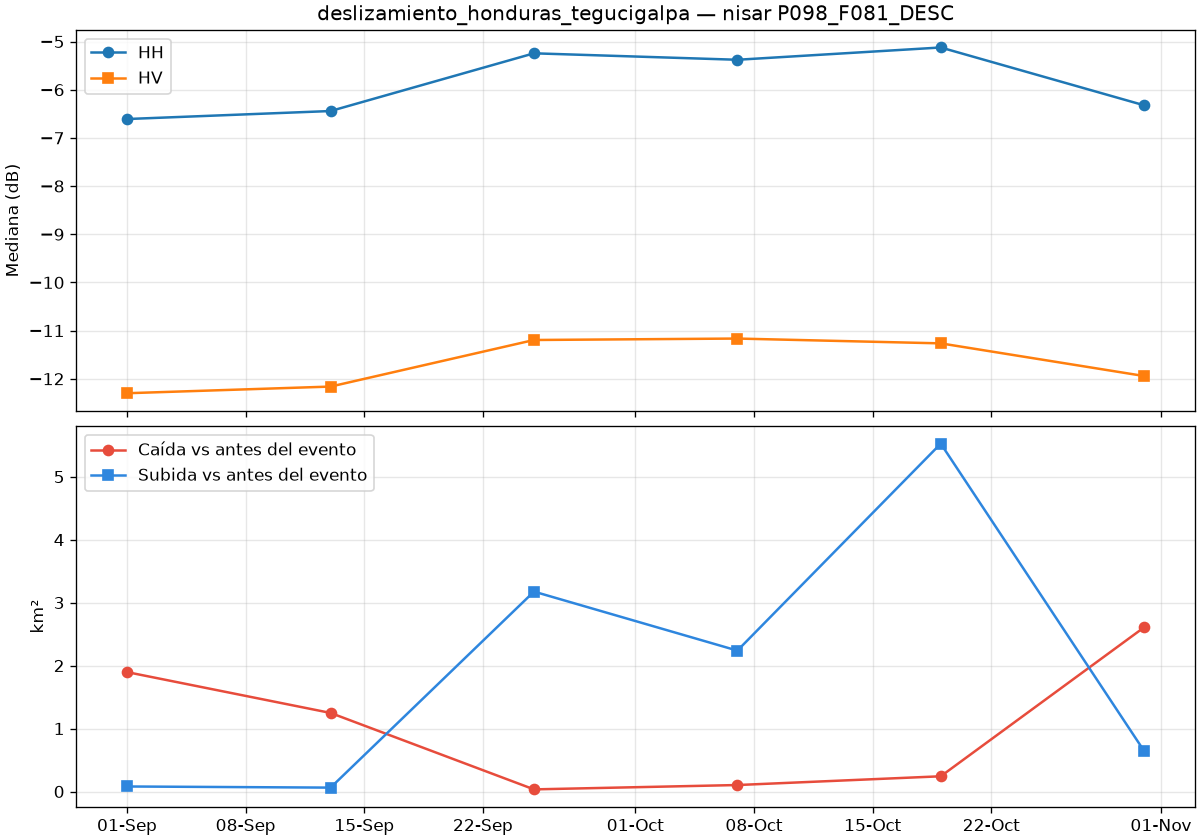

The file beside this chart, header and first rows:
date, is_baseline, co_median_db, cross_median_db, co_change_median_db, cross_change_median_db, valid_pct, drop_km2, rise_km2
2026-09-01T00:16:20Z, True, -6.608, -12.3, -0.622, -0.545, 100.0, 1.896, 0.08
2026-09-13T00:16:20Z, True, -6.442, -12.16, -0.482, -0.429, 100.0, 1.248, 0.062
2026-09-25T00:16:20Z, True, -5.244, -11.2, 0.634, 0.489, 100.0, 0.034, 3.175
2026-10-07T00:16:20Z, True, -5.378, -11.16, 0.51, 0.516, 100.0, 0.103, 2.238
2026-10-19T00:16:20Z, False, -5.123, -11.27, 0.796, 0.486, 97.2, 0.242, 5.525
2026-10-31T00:16:20Z, False, -6.323, -11.94, -0.375, -0.229, 100.0, 2.608, 0.643
